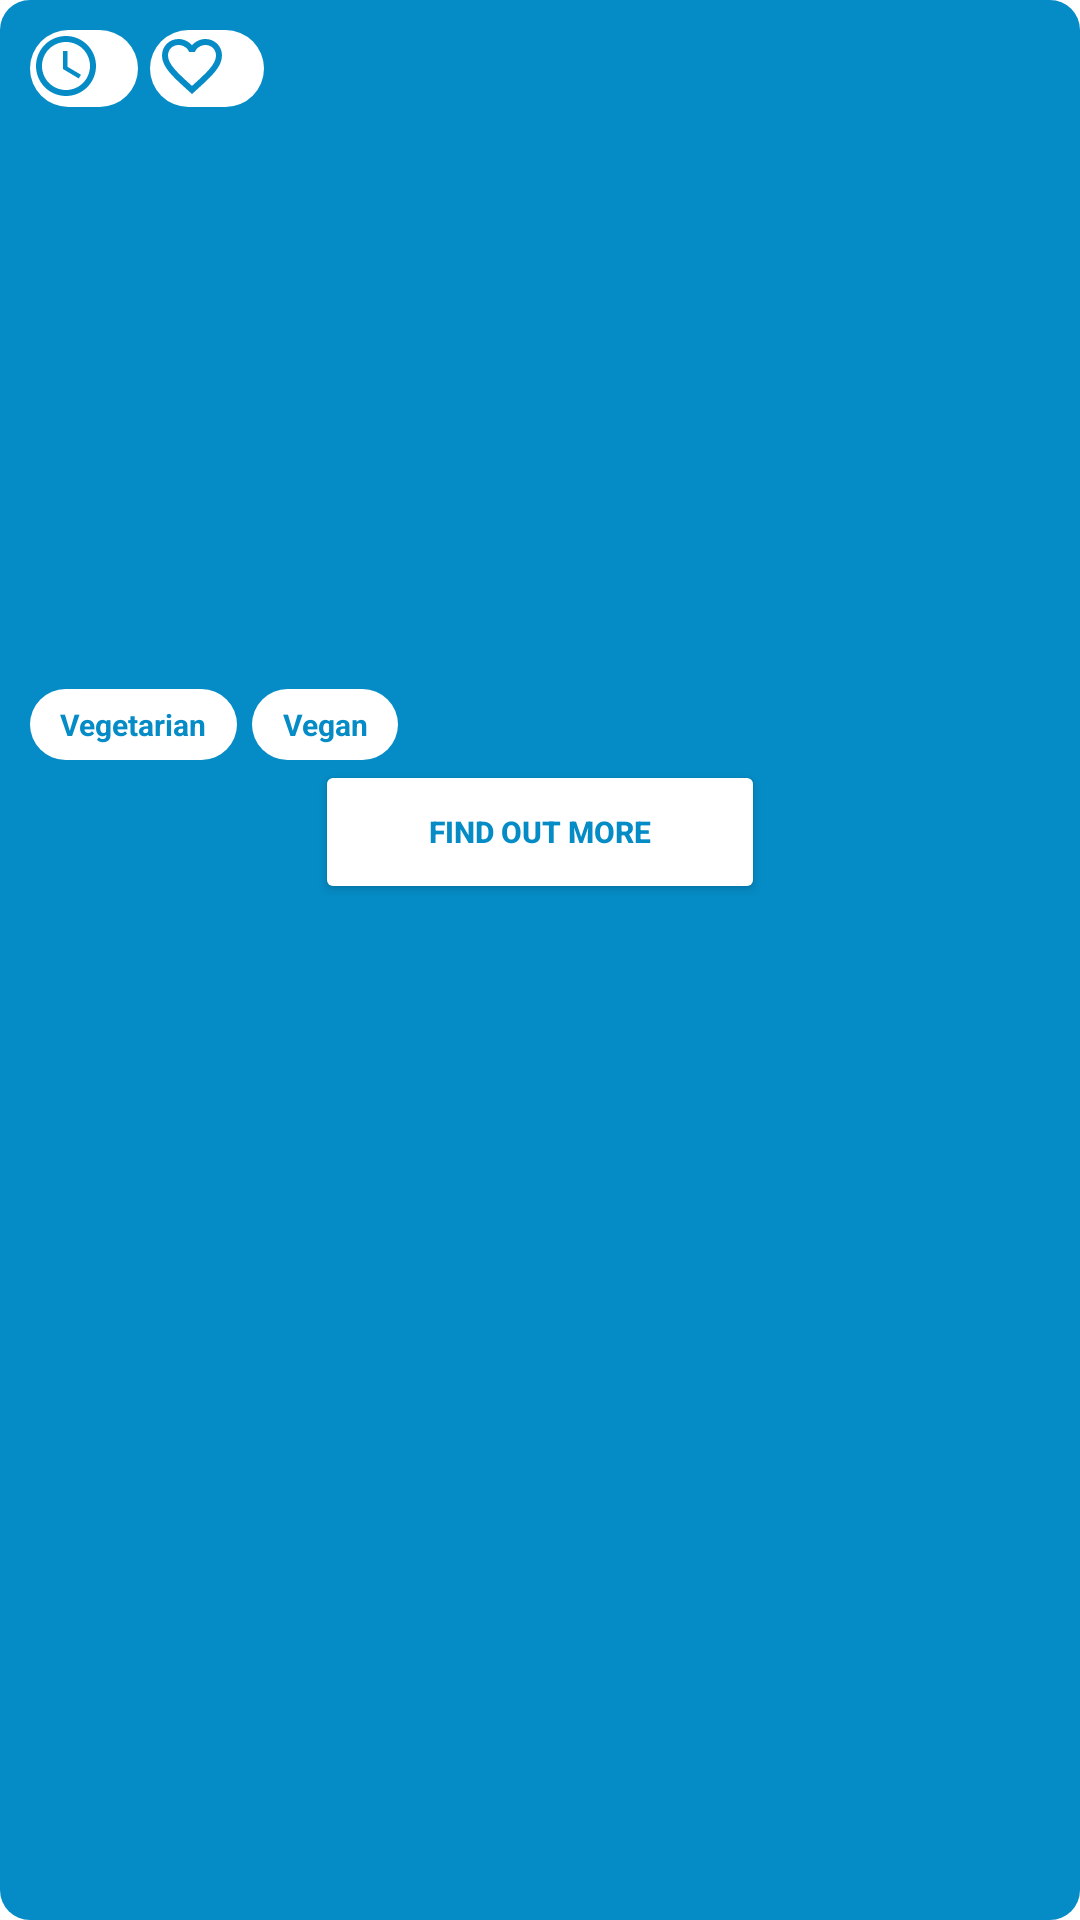

This screen was rendered from an Android layout file. Write that file and the resources it references.
<!-- AndroidManifest.xml: application theme Theme.MealPlanner -->
<!-- res/layout/meal_item.xml -->
<?xml version="1.0" encoding="utf-8"?>
<LinearLayout
    xmlns:android="http://schemas.android.com/apk/res/android"
    android:layout_width="175dp"
    android:layout_height="320dp"
    android:orientation="vertical"
    android:background="@drawable/blue_cards"
    android:layout_marginHorizontal="10dp"
    android:layout_marginTop="20dp"
    android:padding="10dp">

    <LinearLayout
        android:layout_width="match_parent"
        android:layout_height="wrap_content"
        android:orientation="horizontal">

        <LinearLayout
            android:layout_width="wrap_content"
            android:layout_height="wrap_content"
            android:background="@drawable/dietary_icon"
            android:layout_marginBottom="5dp"
            android:layout_marginRight="2dp">

            <ImageView
                android:layout_width="wrap_content"
                android:layout_height="wrap_content"
                android:src="@drawable/clock_blue"/>

            <TextView
                android:id="@+id/cookingTimeTextView"
                android:layout_width="wrap_content"
                android:layout_height="wrap_content"
                android:textColor="@color/blue"
                android:layout_marginBottom="5dp"
                android:textStyle="bold"
                android:textSize="10dp"
                android:textAlignment="center"
                android:paddingStart="2dp"
                android:paddingEnd="10dp"
                android:paddingTop="5dp"
                android:paddingBottom="2dp"/>
        </LinearLayout>

        <LinearLayout
            android:id="@+id/layoutFavourite"
            android:layout_width="wrap_content"
            android:layout_height="wrap_content"
            android:background="@drawable/dietary_icon"
            android:layout_marginBottom="5dp"
            android:layout_marginLeft="2dp"
            android:layout_alignParentEnd="true">

            <ImageView
                android:layout_width="wrap_content"
                android:layout_height="wrap_content"
                android:src="@drawable/heart"
                android:layout_marginLeft="2dp"/>

            <TextView
                android:id="@+id/favouriteCount"
                android:layout_width="wrap_content"
                android:layout_height="wrap_content"
                android:textColor="@color/blue"
                android:layout_marginBottom="5dp"
                android:textStyle="bold"
                android:textSize="10dp"
                android:textAlignment="center"
                android:paddingStart="2dp"
                android:paddingEnd="10dp"
                android:paddingTop="5dp"
                android:paddingBottom="2dp"/>
        </LinearLayout>

    </LinearLayout>

    <ImageView
        android:id="@+id/imageView"
        android:layout_width="150dp"
        android:layout_height="150dp"
        android:layout_marginLeft="2dp"
        android:scaleType="centerCrop"/>

    <TextView
        android:id="@+id/titleTextView"
        android:layout_width="wrap_content"
        android:layout_height="wrap_content"
        android:textColor="@color/white"
        android:layout_marginBottom="5dp"
        android:layout_marginTop="5dp"/>

    <LinearLayout
        android:layout_width="match_parent"
        android:layout_height="wrap_content"
        android:orientation="horizontal"
        android:layout_marginTop="10dp">

        <TextView
            android:id="@+id/vegetarian"
            android:layout_width="wrap_content"
            android:layout_height="wrap_content"
            android:background="@drawable/dietary_icon"
            android:gravity="center"
            android:paddingStart="10dp"
            android:paddingTop="5dp"
            android:paddingEnd="10dp"
            android:paddingBottom="5dp"
            android:text="Vegetarian"
            android:textColor="@color/blue"
            android:textSize="10dp"
            android:textStyle="bold"/>

        <TextView
            android:id="@+id/vegan"
            android:layout_width="wrap_content"
            android:layout_height="wrap_content"
            android:layout_marginLeft="5dp"
            android:background="@drawable/dietary_icon"
            android:gravity="center"
            android:paddingStart="10dp"
            android:paddingTop="5dp"
            android:paddingEnd="10dp"
            android:paddingBottom="5dp"
            android:text="Vegan"
            android:textColor="@color/blue"
            android:textSize="10dp"
            android:textStyle="bold"/>
    </LinearLayout>

    <Button
        android:id="@+id/mealDetails"
        android:layout_width="150dp"
        android:layout_height="wrap_content"
        android:layout_gravity="center_horizontal"
        android:text="Find out more"
        android:backgroundTint="@color/white"
        android:textColor="@color/blue"
        android:textSize="10sp"
        android:textStyle="bold"/>

    <Button
        android:id="@+id/delete"
        android:layout_width="150dp"
        android:layout_height="40dp"
        android:layout_gravity="center|bottom"
        android:text="Find out more"
        android:backgroundTint="@color/white"
        android:textColor="@color/blue"
        android:textSize="10dp"
        android:textStyle="bold"
        android:layout_marginVertical="10dp"
        android:visibility="gone"/>

</LinearLayout>
<!-- resources referenced by this layout -->
<resources>
  <color name="blue">#058CC6</color>
  <color name="white">#FFFFFFFF</color>
  <!-- drawable blue_cards (drawable) -->
  <?xml version="1.0" encoding="utf-8"?>
  <shape xmlns:android="http://schemas.android.com/apk/res/android">
      <corners android:radius="10dp" />
      <solid android:color="@color/blue" />
  
  </shape>
  <!-- drawable clock_blue (drawable) -->
  <vector android:height="24dp" android:tint="#058CC6"
      android:viewportHeight="24" android:viewportWidth="24"
      android:width="24dp" xmlns:android="http://schemas.android.com/apk/res/android">
      <path android:fillColor="@android:color/white" android:pathData="M11.99,2C6.47,2 2,6.48 2,12s4.47,10 9.99,10C17.52,22 22,17.52 22,12S17.52,2 11.99,2zM12,20c-4.42,0 -8,-3.58 -8,-8s3.58,-8 8,-8 8,3.58 8,8 -3.58,8 -8,8z"/>
      <path android:fillColor="@android:color/white" android:pathData="M12.5,7H11v6l5.25,3.15 0.75,-1.23 -4.5,-2.67z"/>
  </vector>
  <!-- drawable dietary_icon (drawable) -->
  <?xml version="1.0" encoding="utf-8"?>
  <shape xmlns:android="http://schemas.android.com/apk/res/android">
      <corners android:radius="50dp" />
      <solid android:color="@color/white" />
  
  
  
  </shape>
  <!-- drawable heart (drawable) -->
  <vector android:height="24dp" android:tint="#058CC6"
      android:viewportHeight="24" android:viewportWidth="24"
      android:width="24dp" xmlns:android="http://schemas.android.com/apk/res/android">
      <path android:fillColor="@android:color/white" android:pathData="M16.5,3c-1.74,0 -3.41,0.81 -4.5,2.09C10.91,3.81 9.24,3 7.5,3 4.42,3 2,5.42 2,8.5c0,3.78 3.4,6.86 8.55,11.54L12,21.35l1.45,-1.32C18.6,15.36 22,12.28 22,8.5 22,5.42 19.58,3 16.5,3zM12.1,18.55l-0.1,0.1 -0.1,-0.1C7.14,14.24 4,11.39 4,8.5 4,6.5 5.5,5 7.5,5c1.54,0 3.04,0.99 3.57,2.36h1.87C13.46,5.99 14.96,5 16.5,5c2,0 3.5,1.5 3.5,3.5 0,2.89 -3.14,5.74 -7.9,10.05z"/>
  </vector>
  <style name="Theme.MealPlanner" parent="Theme.MaterialComponents.DayNight.DarkActionBar">
          
          <item name="colorPrimary">@color/blue</item>
          <item name="colorPrimaryVariant">@color/purple_700</item>
          <item name="colorOnPrimary">@color/white</item>
          
          <item name="colorSecondary">@color/blue2</item>
          <item name="colorSecondaryVariant">@color/teal_700</item>
          <item name="colorOnSecondary">@color/white</item>
          
          <item name="android:statusBarColor">?attr/colorPrimaryVariant</item>
          
      </style>
  <color name="purple_700">#FF3700B3</color>
  <color name="blue2">#058CC6</color>
  <color name="teal_700">#FF018786</color>
</resources>
